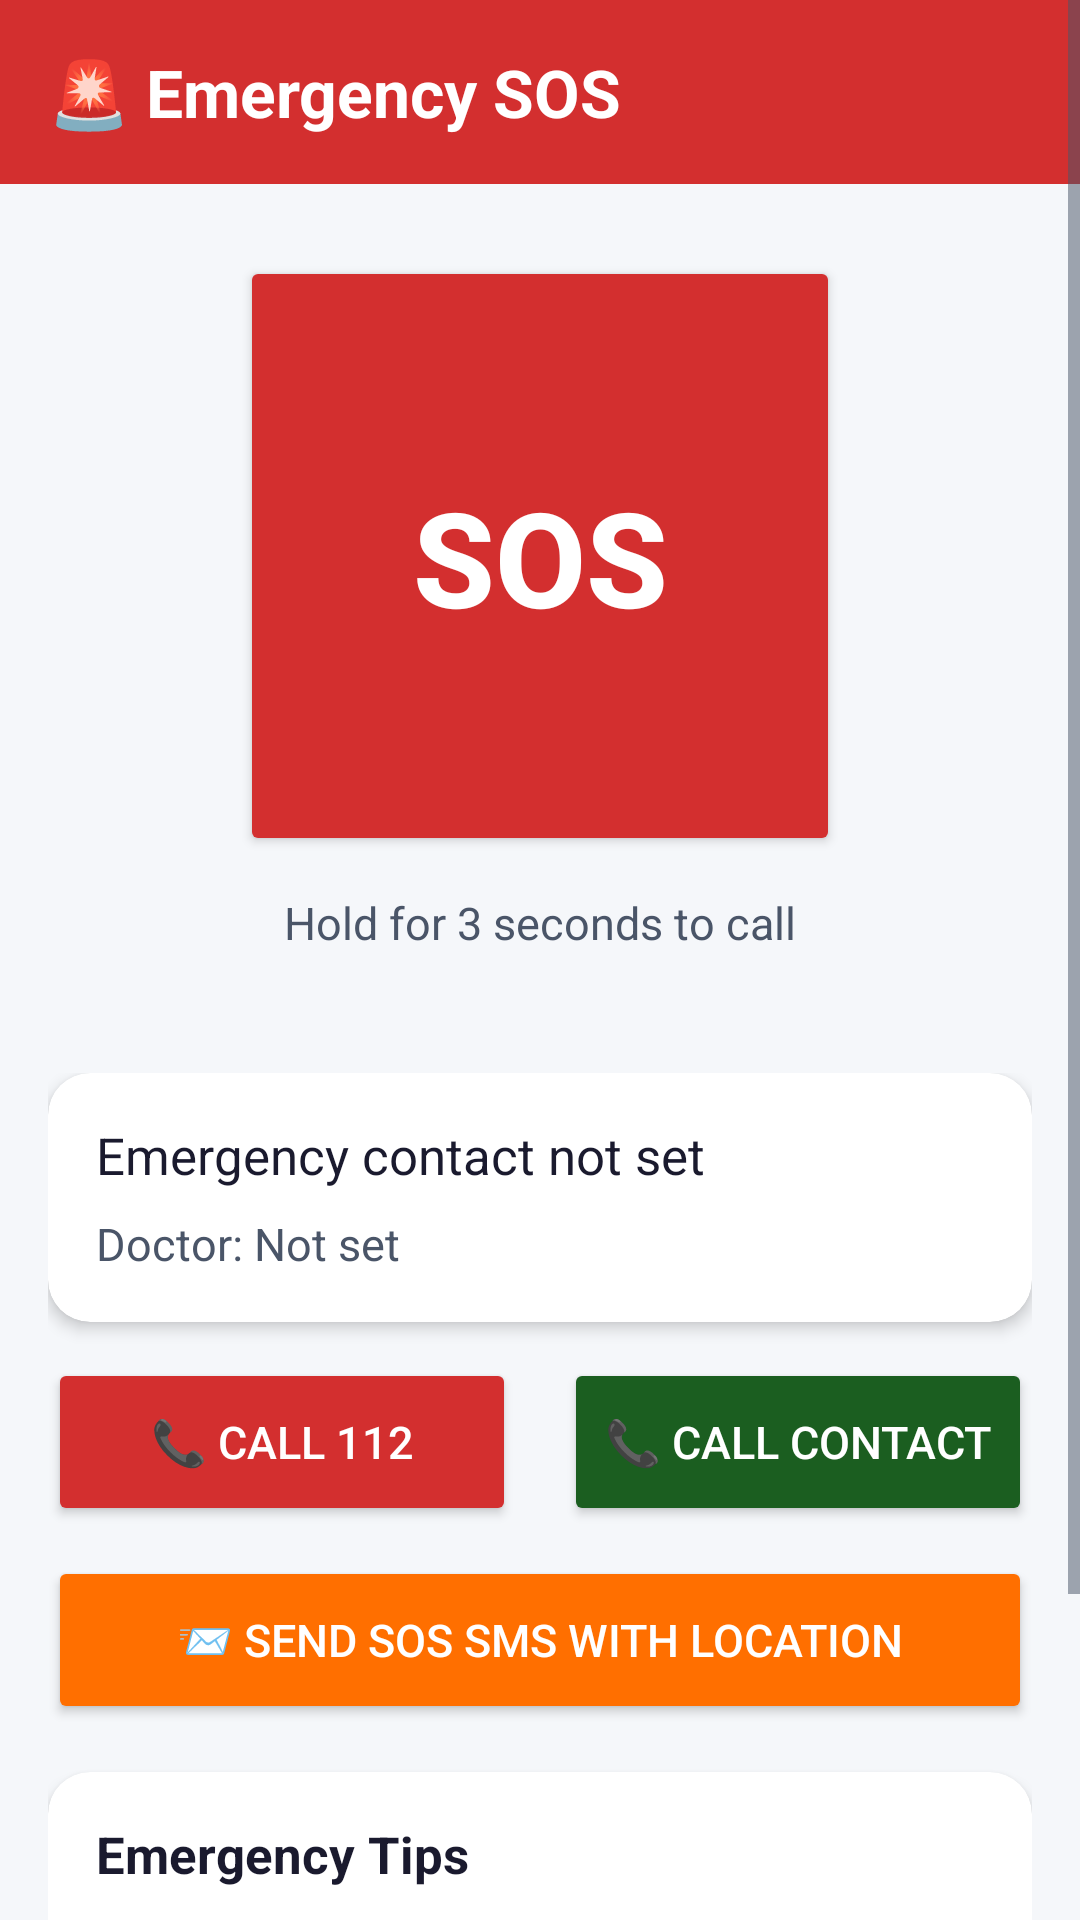

This screen was rendered from an Android layout file. Write that file and the resources it references.
<!-- AndroidManifest.xml: application theme Theme.ArogyaSahaya -->
<!-- res/layout/fragment_emergency.xml -->
<?xml version="1.0" encoding="utf-8"?>
<ScrollView xmlns:android="http://schemas.android.com/apk/res/android" xmlns:app="http://schemas.android.com/apk/res-auto"
    android:layout_width="match_parent" android:layout_height="match_parent" android:background="@color/background">
    <LinearLayout android:layout_width="match_parent" android:layout_height="wrap_content" android:orientation="vertical">
        <LinearLayout android:layout_width="match_parent" android:layout_height="wrap_content"
            android:background="@color/sos_red" android:padding="16dp">
            <TextView android:layout_width="wrap_content" android:layout_height="wrap_content"
                android:text="🚨 Emergency SOS" android:textColor="#FFFFFF" android:textSize="22sp" android:textStyle="bold"/>
        </LinearLayout>
        <LinearLayout android:layout_width="match_parent" android:layout_height="wrap_content"
            android:orientation="vertical" android:gravity="center" android:padding="24dp">
            <Button android:id="@+id/btnSOS" android:layout_width="200dp" android:layout_height="200dp"
                android:text="SOS" android:textSize="44sp" android:textStyle="bold" android:textColor="#FFFFFF"
                android:backgroundTint="@color/sos_red" android:elevation="10dp"/>
            <TextView android:layout_width="wrap_content" android:layout_height="wrap_content"
                android:text="Hold for 3 seconds to call" android:textSize="15sp"
                android:textColor="@color/text_secondary" android:layout_marginTop="12dp"/>
            <TextView android:id="@+id/tvCountdown" android:layout_width="wrap_content" android:layout_height="wrap_content"
                android:textSize="20sp" android:textStyle="bold" android:textColor="@color/sos_red"
                android:visibility="gone" android:layout_marginTop="8dp"/>
            <Button android:id="@+id/btnCancelSOS" android:layout_width="wrap_content" android:layout_height="44dp"
                android:text="Cancel" android:textSize="14sp" android:backgroundTint="@color/text_secondary"
                android:textColor="#FFFFFF" android:visibility="gone" android:layout_marginTop="8dp"/>
        </LinearLayout>
        <LinearLayout android:layout_width="match_parent" android:layout_height="wrap_content"
            android:orientation="vertical" android:padding="16dp">
            <androidx.cardview.widget.CardView android:layout_width="match_parent" android:layout_height="wrap_content"
                android:layout_marginBottom="12dp" app:cardCornerRadius="14dp" app:cardElevation="3dp" app:cardBackgroundColor="@color/surface">
                <LinearLayout android:layout_width="match_parent" android:layout_height="wrap_content" android:padding="16dp" android:orientation="vertical">
                    <TextView android:id="@+id/tvEmergencyContact" android:layout_width="wrap_content" android:layout_height="wrap_content"
                        android:text="Emergency contact not set" android:textSize="17sp" android:textColor="@color/text_primary" android:layout_marginBottom="8dp"/>
                    <TextView android:id="@+id/tvDoctorContact" android:layout_width="wrap_content" android:layout_height="wrap_content"
                        android:text="Doctor: Not set" android:textSize="15sp" android:textColor="@color/text_secondary"/>
                </LinearLayout>
            </androidx.cardview.widget.CardView>
            <LinearLayout android:layout_width="match_parent" android:layout_height="wrap_content"
                android:orientation="horizontal" android:layout_marginBottom="10dp">
                <Button android:id="@+id/btnCall112" android:layout_width="0dp" android:layout_height="56dp"
                    android:layout_weight="1" android:layout_marginEnd="8dp"
                    android:text="📞 Call 112" android:textSize="15sp"
                    android:backgroundTint="@color/sos_red" android:textColor="#FFFFFF"/>
                <Button android:id="@+id/btnCallContact" android:layout_width="0dp" android:layout_height="56dp"
                    android:layout_weight="1" android:layout_marginStart="8dp"
                    android:text="📞 Call Contact" android:textSize="15sp"
                    android:backgroundTint="@color/primary" android:textColor="#FFFFFF"/>
            </LinearLayout>
            <Button android:id="@+id/btnSendSMS" android:layout_width="match_parent" android:layout_height="56dp"
                android:text="📨 Send SOS SMS with Location" android:textSize="15sp"
                android:backgroundTint="@color/accent" android:textColor="#FFFFFF" android:layout_marginBottom="16dp"/>
            <androidx.cardview.widget.CardView android:layout_width="match_parent" android:layout_height="wrap_content"
                app:cardCornerRadius="14dp" app:cardElevation="3dp" app:cardBackgroundColor="@color/surface">
                <LinearLayout android:layout_width="match_parent" android:layout_height="wrap_content" android:padding="16dp" android:orientation="vertical">
                    <TextView android:layout_width="wrap_content" android:layout_height="wrap_content"
                        android:text="Emergency Tips" android:textSize="17sp" android:textStyle="bold"
                        android:textColor="@color/text_primary" android:layout_marginBottom="10dp"/>
                    <TextView android:id="@+id/tvTip1" android:layout_width="wrap_content" android:layout_height="wrap_content"
                        android:textSize="15sp" android:textColor="@color/text_secondary" android:layout_marginBottom="6dp"/>
                    <TextView android:id="@+id/tvTip2" android:layout_width="wrap_content" android:layout_height="wrap_content"
                        android:textSize="15sp" android:textColor="@color/text_secondary" android:layout_marginBottom="6dp"/>
                    <TextView android:id="@+id/tvTip3" android:layout_width="wrap_content" android:layout_height="wrap_content"
                        android:textSize="15sp" android:textColor="@color/text_secondary" android:layout_marginBottom="6dp"/>
                    <TextView android:id="@+id/tvTip4" android:layout_width="wrap_content" android:layout_height="wrap_content"
                        android:textSize="15sp" android:textColor="@color/text_secondary"/>
                </LinearLayout>
            </androidx.cardview.widget.CardView>
        </LinearLayout>
    </LinearLayout>
</ScrollView>
<!-- resources referenced by this layout -->
<resources>
  <color name="accent">#FF6F00</color>
  <color name="background">#F5F7FA</color>
  <color name="primary">#1B5E20</color>
  <color name="sos_red">#D32F2F</color>
  <color name="surface">#FFFFFF</color>
  <color name="text_primary">#1A1A2E</color>
  <color name="text_secondary">#4A5568</color>
  <style name="Theme.ArogyaSahaya" parent="Theme.MaterialComponents.Light.NoActionBar">
          <item name="colorPrimary">@color/primary</item>
          <item name="colorPrimaryDark">@color/primary_dark</item>
          <item name="colorAccent">@color/accent</item>
          <item name="android:colorBackground">@color/background</item>
          <item name="android:textColorPrimary">@color/text_primary</item>
          <item name="android:textColorSecondary">@color/text_secondary</item>
          <item name="android:windowBackground">@color/background</item>
          <item name="android:statusBarColor">@color/primary_dark</item>
          <item name="android:navigationBarColor">@color/surface</item>
      </style>
  <color name="primary_dark">#003300</color>
</resources>
